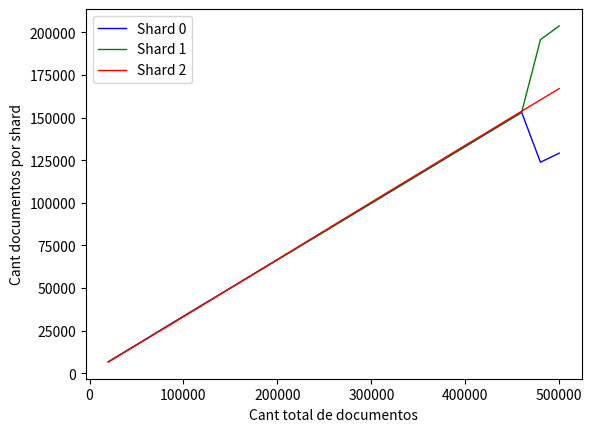

The matplotlib source for this figure:
#! usr/bin/python
from matplotlib.pyplot import *
from numpy import *
from pylab import *

def graficar_2():
  total_documentos = [20000,40000,60000,80000,100000,
                      120000, 140000, 160000, 180000, 200000,
                      220000, 240000, 260000, 280000, 300000,
                      320000, 340000, 360000, 380000, 400000,
                      420000, 440000, 460000, 480000, 500000
                      ]

  ### DEFAULT ###
  #shard_0 = [
  #          7595, 15190, 22821, 30454, 38153,
  #          45773, 53363, 60914, 106597, 118508,
  #          130296, 142194, 154081, 165891, 177751,
  #          189511, 201511, 213206, 224983, 236758,
  #          214375, 167448, 175100, 182671, 190328
  #          ]

  #shard_1 = [
  #          1743, 3508, 5273, 7055, 8804,
  #          10613, 12314, 14065, 15889, 17655,
  #          19410, 21180, 22954, 24713, 26420,
  #          28206, 29926, 31738, 33522, 35341,
  #          73075, 94311, 98654, 102949, 107323
  #          ]

  #shard_2 = [
  #          10662, 21302, 31906, 42491, 53043,
  #          63614, 74323, 85021, 57514, 63837,
  #          70294, 76626, 82965, 89396, 95829,
  #          102283, 108563, 115056, 121495, 127901,
  #          134190, 178241, 186246, 194380, 202349
  #          ]

  ### HASH ###
  shard_0 = [
            6666, 13388, 20000, 26820, 33457,
            40136, 46647, 53357, 60057, 66664,
            73257, 79985, 86662, 93188, 99816,
            106455, 113176, 119810, 126430, 133076,
            139810, 146457, 153070, 123833,  129155
            ]

  shard_1 = [
            6655, 13317, 20001, 26660, 33330,
            39963, 46659, 53275, 59890, 66562,
            73207, 79781, 86409, 93118, 99805,
            106445, 113090, 119787, 126481, 133116,
            139823,  146413, 153167, 195734, 203809,
            ]

  shard_2 = [
            6679, 13295, 19999, 26520, 33213,
            39901, 46694, 53368, 60053, 66774,
            73536, 80234, 86929, 93694, 100379,
            107100, 113734, 120403, 127089, 133808,
            140367, 147130, 153763, 160433, 167036
            ]

  #Plot generico
  plot(total_documentos,shard_0, color="blue", linewidth = 1.0, linestyle="-", label= "Shard 0")
  plot(total_documentos,shard_1, color="green", linewidth = 1.0 , linestyle = "-", label = "Shard 1")
  plot(total_documentos,shard_2, color="red", linewidth = 1.0 , linestyle = "-", label = "Shard 2")

  legend(loc='upper left')

  xlabel('Cant total de documentos')
  ylabel('Cant documentos por shard')


  savefig("./exp_hash_2.jpg")
  close()

graficar_2()
